Dataset: data (GitHub, jdchen623/CS230_Final_Project). Classes: abstract art, abstract expressionism, academicism, art deco, art informel, art nouveau modern, baroque, color field painting, concretism, cubism, early renaissance, expressionism, fauvism, high renaissance, impressionism, ink and wash painting, lyrical abstraction, magic realism, mannerism late renaissance, naive art primitivism, neo-romanticism, neoclassicism, northern renaissance, op art, pointillism, pop art, post-impressionism, realism, rococo, romanticism, surrealism, symbolism, ukiyo-e.

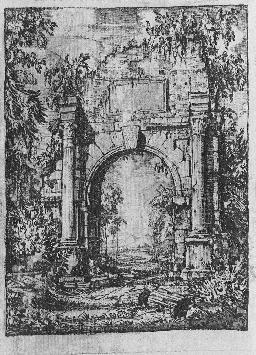
Label: symbolism

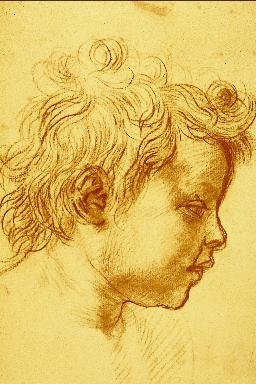
Label: high renaissance

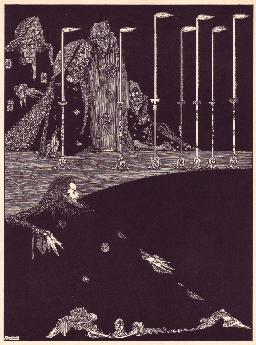
Label: art nouveau modern

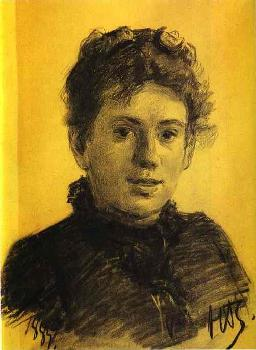
Label: realism

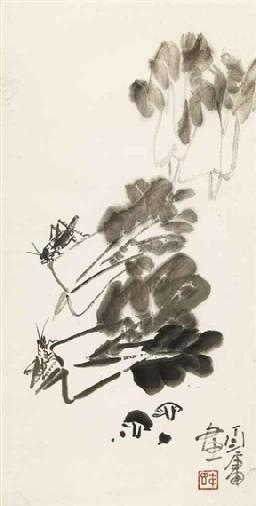
Label: ink and wash painting

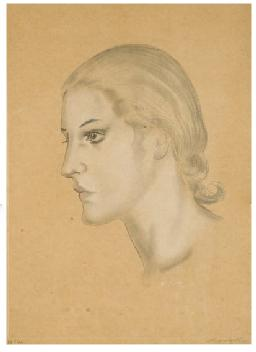
Label: magic realism
